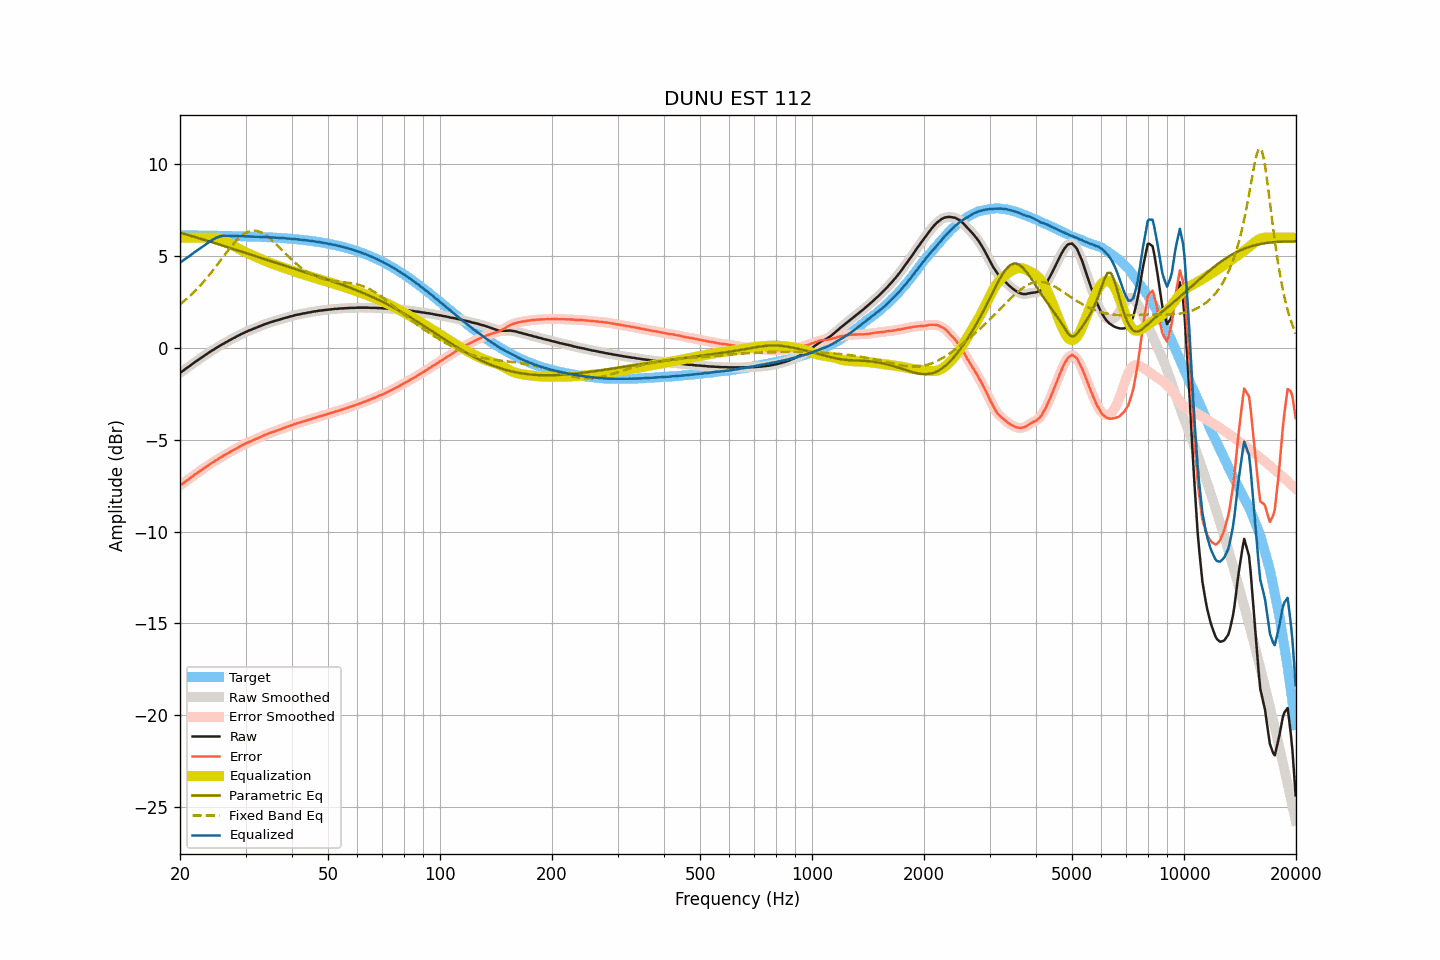

The table this chart was drawn from, first rows:
frequency, raw, smoothed, error, error_smoothed, equalization, parametric_eq, fixed_band_eq, equalized_raw, equalized_smoothed, target
20.00, -1.36, -1.36, -7.49, -7.49, 6.00, 6.27, 2.37, 4.64, 4.64, 6.13
20.20, -1.30, -1.30, -7.43, -7.43, 6.00, 6.25, 2.44, 4.70, 4.70, 6.13
20.40, -1.24, -1.24, -7.37, -7.36, 6.00, 6.22, 2.51, 4.76, 4.76, 6.13
20.61, -1.17, -1.17, -7.30, -7.30, 6.00, 6.20, 2.58, 4.83, 4.83, 6.13
20.81, -1.11, -1.11, -7.24, -7.24, 6.00, 6.17, 2.66, 4.89, 4.89, 6.13
21.02, -1.05, -1.05, -7.18, -7.17, 6.00, 6.15, 2.74, 4.95, 4.95, 6.13
21.23, -0.99, -0.99, -7.12, -7.11, 6.00, 6.12, 2.81, 5.01, 5.01, 6.13
21.44, -0.92, -0.92, -7.04, -7.05, 6.00, 6.10, 2.90, 5.08, 5.08, 6.13
21.66, -0.86, -0.86, -6.98, -6.98, 6.00, 6.07, 2.98, 5.14, 5.14, 6.12
21.87, -0.79, -0.79, -6.91, -6.92, 6.00, 6.05, 3.07, 5.21, 5.21, 6.12
22.09, -0.73, -0.73, -6.85, -6.85, 6.00, 6.02, 3.15, 5.27, 5.27, 6.12
22.31, -0.67, -0.67, -6.79, -6.79, 6.00, 5.99, 3.25, 5.33, 5.33, 6.12
22.54, -0.61, -0.61, -6.73, -6.73, 6.00, 5.97, 3.34, 5.39, 5.39, 6.12
22.76, -0.55, -0.55, -6.67, -6.67, 6.00, 5.94, 3.44, 5.45, 5.45, 6.12
22.99, -0.49, -0.49, -6.61, -6.61, 6.00, 5.91, 3.53, 5.51, 5.51, 6.12
23.22, -0.43, -0.43, -6.55, -6.55, 6.00, 5.89, 3.63, 5.57, 5.57, 6.12
23.45, -0.37, -0.37, -6.49, -6.49, 6.00, 5.86, 3.74, 5.63, 5.63, 6.12
23.69, -0.31, -0.31, -6.43, -6.42, 6.00, 5.83, 3.84, 5.69, 5.69, 6.12
23.92, -0.25, -0.25, -6.36, -6.36, 6.00, 5.81, 3.95, 5.75, 5.75, 6.12
24.16, -0.19, -0.19, -6.30, -6.31, 6.01, 5.78, 4.06, 5.82, 5.81, 6.11
24.40, -0.14, -0.14, -6.25, -6.25, 6.01, 5.75, 4.17, 5.87, 5.87, 6.11
24.65, -0.09, -0.08, -6.20, -6.20, 6.01, 5.72, 4.28, 5.92, 5.92, 6.11
24.89, -0.03, -0.03, -6.14, -6.14, 6.01, 5.70, 4.39, 5.98, 5.97, 6.11
25.14, 0.02, 0.02, -6.09, -6.09, 5.99, 5.67, 4.51, 6.02, 6.02, 6.11
25.39, 0.07, 0.08, -6.04, -6.03, 5.98, 5.64, 4.62, 6.05, 6.05, 6.11
25.65, 0.13, 0.13, -5.98, -5.98, 5.95, 5.61, 4.74, 6.08, 6.08, 6.11
25.91, 0.18, 0.18, -5.92, -5.92, 5.92, 5.59, 4.86, 6.10, 6.10, 6.10
26.16, 0.23, 0.23, -5.87, -5.87, 5.88, 5.56, 4.97, 6.11, 6.11, 6.10
26.43, 0.28, 0.28, -5.82, -5.82, 5.83, 5.53, 5.09, 6.11, 6.11, 6.10
26.69, 0.33, 0.33, -5.77, -5.77, 5.78, 5.50, 5.20, 6.11, 6.11, 6.10
26.96, 0.38, 0.38, -5.72, -5.72, 5.73, 5.48, 5.32, 6.11, 6.11, 6.10
27.23, 0.43, 0.43, -5.67, -5.67, 5.67, 5.45, 5.43, 6.10, 6.10, 6.10
27.50, 0.47, 0.47, -5.62, -5.62, 5.62, 5.42, 5.54, 6.09, 6.09, 6.09
27.77, 0.52, 0.52, -5.57, -5.57, 5.57, 5.39, 5.64, 6.09, 6.09, 6.09
28.05, 0.56, 0.56, -5.53, -5.53, 5.52, 5.36, 5.74, 6.08, 6.09, 6.09
28.33, 0.61, 0.61, -5.48, -5.48, 5.48, 5.33, 5.83, 6.09, 6.09, 6.09
28.62, 0.66, 0.66, -5.43, -5.43, 5.43, 5.31, 5.93, 6.09, 6.09, 6.09
28.90, 0.70, 0.70, -5.38, -5.38, 5.38, 5.28, 6.01, 6.08, 6.09, 6.08
29.19, 0.75, 0.75, -5.33, -5.33, 5.33, 5.25, 6.09, 6.09, 6.08, 6.08
29.48, 0.79, 0.79, -5.29, -5.29, 5.29, 5.22, 6.15, 6.08, 6.08, 6.08
29.78, 0.83, 0.83, -5.25, -5.25, 5.25, 5.19, 6.22, 6.08, 6.08, 6.08
30.08, 0.87, 0.87, -5.20, -5.20, 5.20, 5.16, 6.27, 6.07, 6.07, 6.07
30.38, 0.91, 0.91, -5.16, -5.16, 5.16, 5.14, 6.31, 6.07, 6.07, 6.07
30.68, 0.95, 0.95, -5.12, -5.12, 5.12, 5.11, 6.34, 6.07, 6.07, 6.07
30.99, 0.98, 0.98, -5.09, -5.08, 5.08, 5.08, 6.37, 6.06, 6.07, 6.07
31.30, 1.02, 1.02, -5.04, -5.04, 5.04, 5.05, 6.38, 6.06, 6.06, 6.06
31.61, 1.05, 1.05, -5.01, -5.01, 5.01, 5.02, 6.39, 6.06, 6.06, 6.06
31.93, 1.09, 1.09, -4.97, -4.97, 4.97, 4.99, 6.38, 6.06, 6.06, 6.06
32.24, 1.12, 1.12, -4.93, -4.93, 4.93, 4.97, 6.37, 6.05, 6.05, 6.05
32.57, 1.16, 1.16, -4.89, -4.89, 4.89, 4.94, 6.34, 6.05, 6.05, 6.05
32.89, 1.19, 1.19, -4.85, -4.85, 4.85, 4.91, 6.31, 6.04, 6.04, 6.05
33.22, 1.23, 1.23, -4.81, -4.81, 4.81, 4.88, 6.27, 6.04, 6.04, 6.04
33.55, 1.26, 1.26, -4.78, -4.77, 4.77, 4.85, 6.22, 6.04, 6.04, 6.04
33.89, 1.30, 1.30, -4.73, -4.74, 4.74, 4.82, 6.16, 6.04, 6.03, 6.03
34.23, 1.33, 1.33, -4.70, -4.70, 4.70, 4.80, 6.10, 6.03, 6.03, 6.03
34.57, 1.36, 1.36, -4.66, -4.66, 4.67, 4.77, 6.03, 6.03, 6.03, 6.03
34.92, 1.39, 1.39, -4.63, -4.63, 4.63, 4.74, 5.96, 6.02, 6.02, 6.02
35.27, 1.42, 1.42, -4.60, -4.60, 4.60, 4.71, 5.88, 6.02, 6.02, 6.02
35.62, 1.44, 1.44, -4.57, -4.57, 4.57, 4.68, 5.80, 6.01, 6.01, 6.01
35.97, 1.47, 1.47, -4.53, -4.54, 4.54, 4.65, 5.72, 6.01, 6.01, 6.01
... 635 more rows
